Dataset: Fruit-Image-Recognition (GitHub, DAWEIJSW/Fruit-Image-Recognition). Classes: ambarella large, ambarella small, carrot, grape, mangosteen, persimmon.

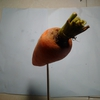
Label: carrot

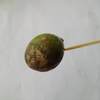
Label: ambarella small

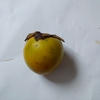
Label: persimmon

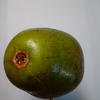
Label: ambarella large

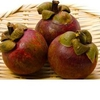
Label: mangosteen

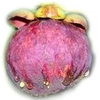
Label: mangosteen
